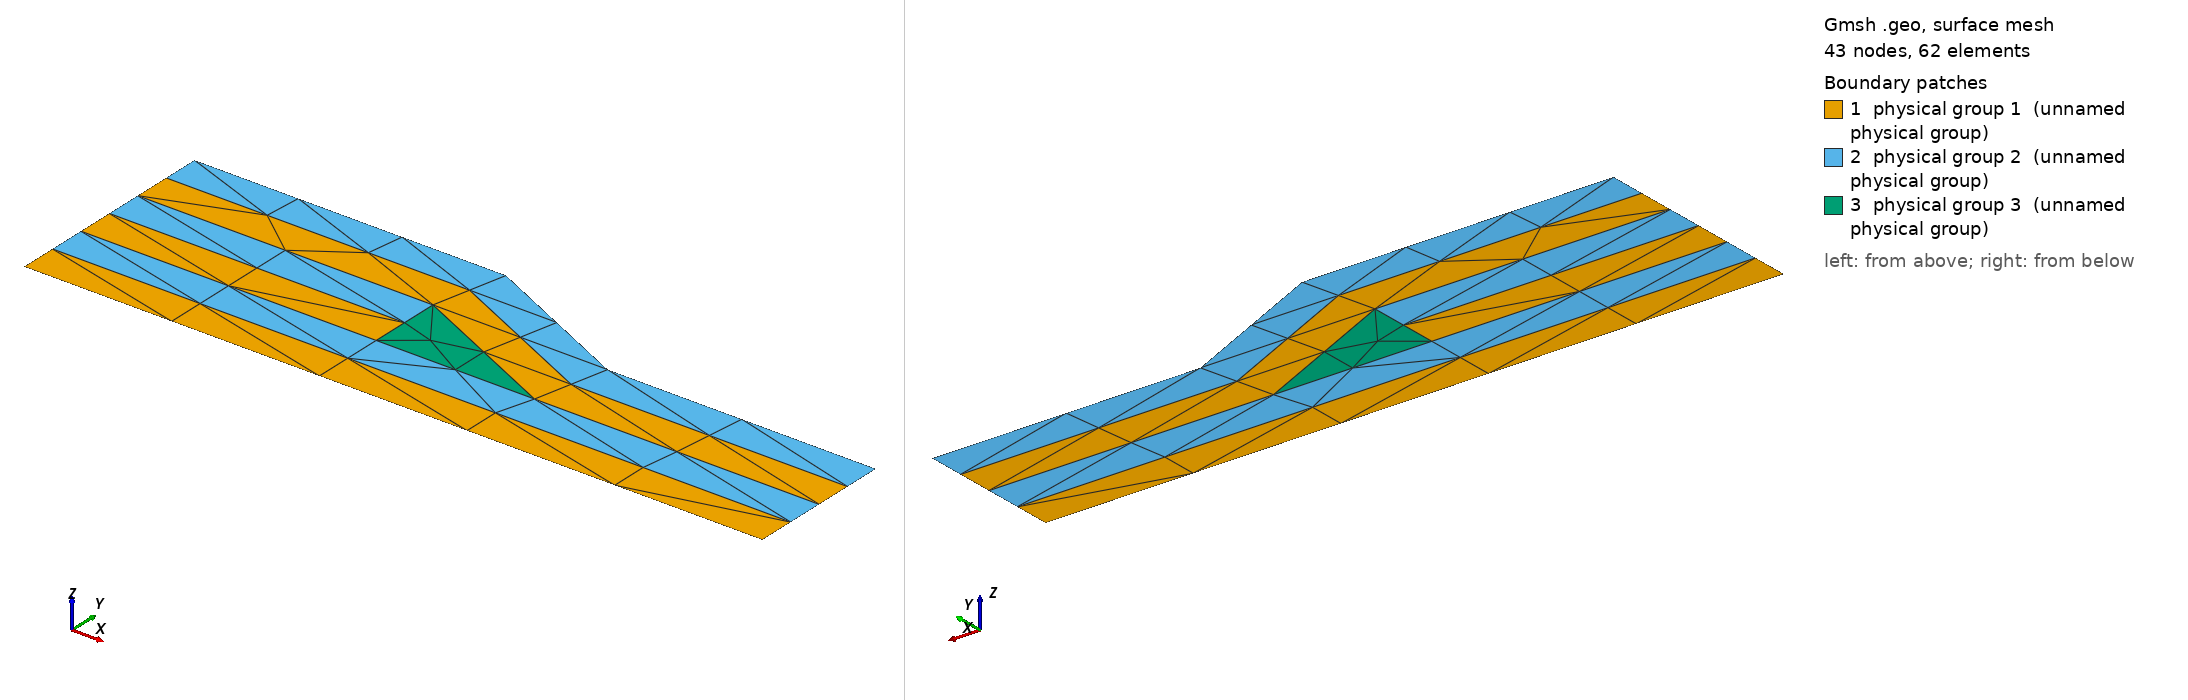

Gmsh geometry script, surface-meshed: 43 nodes, 62 surface elements. Boundary patches (legend numbers): 1 physical group 1 (unnamed physical group), 2 physical group 2 (unnamed physical group), 3 physical group 3 (unnamed physical group). Left view from above one corner, right view from below the opposite corner. Legend entries are the model's physical surfaces. The drawing asked Gmsh for element sizes between 1% and 20% of the model's largest extent; the script's own settings can give other sizes.

=== ply_drop.geo (drawn) ===
// An internal ply drop-off in a composite laminate. Six plies alternate
// between 0-degree (mat 1) and 90-degree (mat 2) fibre orientation; the
// middle pair (plies 3 and 4) is cut off at x = 1.2 to thin the laminate from
// six plies to four, the two plies above step down over the cut ends on a
// 25-degree ramp, and the triangular gap the ramp leaves behind the cut ends
// fills with neat resin (mat 3). The tool side (y = 0) stays flat. This is
// how every tapered composite part -- a wing skin, a blade root -- changes
// thickness, and the resin pocket is where it delaminates, which is why it is
// modelled in exactly this form.
//
// What this domain is for. Many long, parallel, thin layers that must all be
// followed at once, meeting a small acute feature. Every ply is 0.15 thick
// (5 elements at NP = 100, h = 0.03 here) and runs the length of the part,
// so a layout that is not ply-by-ply puts element edges across a ply, which
// is the one thing a laminate model cannot tolerate. Then, at the drop:
//
//  * The resin pocket is a triangle with corners of 90, 65 and 25 degrees:
//    the 25-degree tip, where the ramp lands on ply 2, is a sliver in a
//    material that exists nowhere else.
//  * Four junctions surround it. The cut ends give two orthogonal T's (ply
//    2 | ply 3 | resin and ply 3 | ply 4 | resin: directions 0, 90, 180 and
//    90, 180, 270, WELL-POSED); the top of the cut end and the ramp's foot
//    are ILL-POSED (directions {180, 270, 335} and {0, 155, 180}, i.e.
//    {0, 65} mod 90), and both carry an acute resin corner.
//  * The ramp puts 25-degree kinks into the ply 5 | ply 6 interface and into
//    the top surface, just above the 20-degree threshold at which
//    BoundaryFeatures calls a turn a corner.
//
// Same-orientation plies never touch: 0-degree plies 1, 3, 5 are one material
// on three surfaces and 90-degree plies 2, 4, 6 another, and dropping a 0/90
// pair keeps the thin end alternating (ply 5 lands on ply 2). The covering
// plies keep their thickness on the ramp (their interfaces are offset along
// the ramp's normal), so the kinks in successive interfaces are staggered.

// Tool side and the walls.
Point(1)  = {0, 0,    0, 1.0};
Point(2)  = {3, 0,    0, 1.0};
Point(3)  = {3, 0.15, 0, 1.0};
Point(4)  = {3, 0.30, 0, 1.0};
Point(5)  = {3, 0.45, 0, 1.0};
Point(6)  = {3, 0.60, 0, 1.0};
Point(7)  = {0, 0.90, 0, 1.0};
Point(8)  = {0, 0.75, 0, 1.0};
Point(9)  = {0, 0.60, 0, 1.0};
Point(10) = {0, 0.45, 0, 1.0};
Point(11) = {0, 0.30, 0, 1.0};
Point(12) = {0, 0.15, 0, 1.0};

// The drop: cut ends of plies 3 and 4 at x = 1.2, and the pocket's tip where
// the 25-degree ramp (run 0.3 / tan 25 = 0.643352) meets ply 2.
Point(21) = {1.2,      0.30, 0, 1.0};
Point(22) = {1.2,      0.45, 0, 1.0};
Point(23) = {1.2,      0.60, 0, 1.0};
Point(24) = {1.843352, 0.30, 0, 1.0};
// Kinks of the ply 5 | ply 6 interface and of the top surface: the ramp line
// offset by one and two ply thicknesses along its normal.
Point(25) = {1.233254, 0.75, 0, 1.0};
Point(26) = {1.876606, 0.45, 0, 1.0};
Point(27) = {1.266508, 0.90, 0, 1.0};
Point(28) = {1.909860, 0.60, 0, 1.0};

// Outer boundary, counter-clockwise.
Line(1)  = {1, 2};
Line(2)  = {2, 3};
Line(3)  = {3, 4};
Line(4)  = {4, 5};
Line(5)  = {5, 6};
Line(6)  = {6, 28};     // top surface, thin section
Line(7)  = {28, 27};    // top surface, ramp
Line(8)  = {27, 7};     // top surface, thick section
Line(9)  = {7, 8};
Line(10) = {8, 9};
Line(11) = {9, 10};
Line(12) = {10, 11};
Line(13) = {11, 12};
Line(14) = {12, 1};

// Ply interfaces, and the resin pocket's three sides.
Line(21) = {12, 3};     // ply 1 | ply 2
Line(22) = {11, 21};    // ply 2 | ply 3
Line(23) = {21, 24};    // ply 2 | resin
Line(24) = {24, 4};     // ply 2 | ply 5
Line(25) = {10, 22};    // ply 3 | ply 4
Line(26) = {9, 23};     // ply 4 | ply 5
Line(27) = {21, 22};    // cut end of ply 3 | resin
Line(28) = {22, 23};    // cut end of ply 4 | resin
Line(29) = {23, 24};    // ramp: ply 5 | resin
Line(30) = {8, 25};     // ply 5 | ply 6
Line(31) = {25, 26};
Line(32) = {26, 5};

Curve Loop(1) = {1, 2, -21, 14};
Plane Surface(1) = {1};                          // ply 1, 0 deg
Curve Loop(2) = {21, 3, -24, -23, -22, 13};
Plane Surface(2) = {2};                          // ply 2, 90 deg
Curve Loop(3) = {22, 27, -25, 12};
Plane Surface(3) = {3};                          // ply 3, 0 deg (dropped)
Curve Loop(4) = {25, 28, -26, 11};
Plane Surface(4) = {4};                          // ply 4, 90 deg (dropped)
Curve Loop(5) = {26, 29, 24, 4, -32, -31, -30, 10};
Plane Surface(5) = {5};                          // ply 5, 0 deg
Curve Loop(6) = {30, 31, 32, 5, 6, 7, 8, 9};
Plane Surface(6) = {6};                          // ply 6, 90 deg
Curve Loop(7) = {23, -29, -28, -27};
Plane Surface(7) = {7};                          // resin pocket

Physical Surface(1) = {1, 3, 5};
Physical Surface(2) = {2, 4, 6};
Physical Surface(3) = {7};
